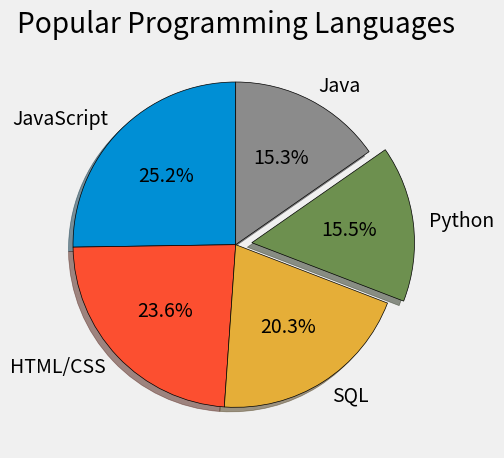

The matplotlib source for this figure:
from matplotlib import pyplot as plt

plt.style.use("fivethirtyeight")

slices = [59219, 55466, 47544, 36443, 35917]
labels = ['JavaScript', 'HTML/CSS', 'SQL', 'Python', 'Java']
explode = [0, 0, 0, 0.1, 0]

plt.pie(slices, labels=labels, explode=explode, shadow=True, startangle=90,
        autopct='%1.1f%%', wedgeprops={'edgecolor': 'black'})

plt.title("Popular Programming Languages")
plt.tight_layout()
plt.savefig('plot.png')
plt.show()
